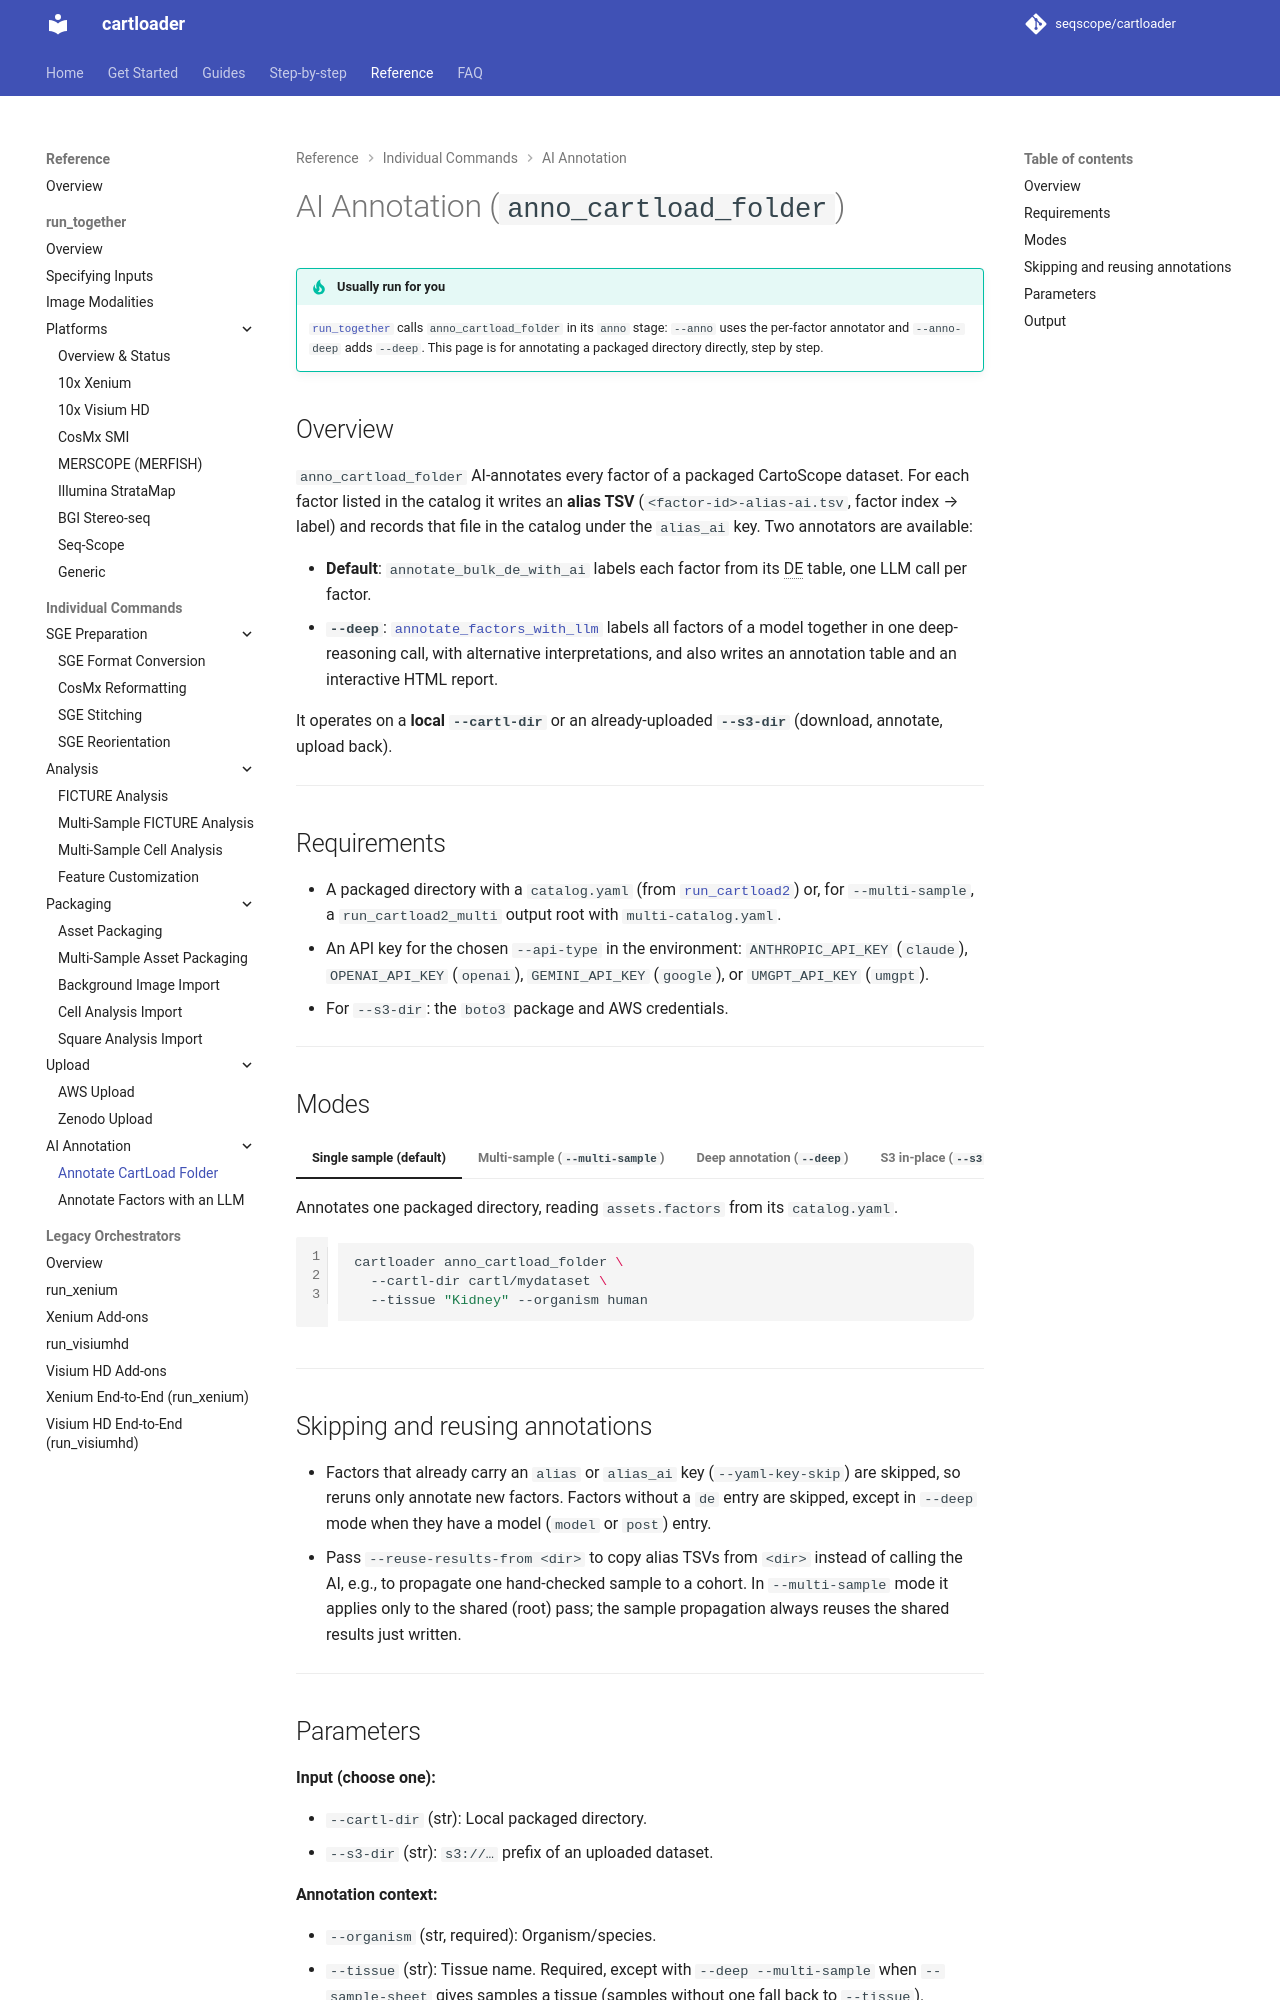

repository: seqscope/cartloader · page: reference/anno_cartload_folder/index.html · generator: mkdocs

# AI Annotation (`anno_cartload_folder`)

## Overview

`anno_cartload_folder` AI-annotates every factor of a packaged CartoScope dataset. For each factor listed in the catalog it (a) calls [`annotate_bulk_de_with_ai`](#) on the factor's DE table to produce a per-factor **alias TSV** (`<factor_id>-alias-ai.tsv`), and (b) records that alias file in the catalog under the `alias_ai` key. It operates either on a **local `--cartl-dir`** or an already-uploaded **`--s3-dir`** (downloading, annotating, and re-uploading).

The [`run_together`](./run_together.md) `--anno` stage invokes this script; you can also run it standalone on a packaged directory.

---
## Modes

=== "Single sample (default)"

    Annotates one packaged directory. The catalog is either a per-sample `catalog.yaml` (`assets.factors: [...]` list) or any top-level `factors: {…}` map.

    ```bash
    cartloader anno_cartload_folder \
      --cartl-dir cartl/mydataset \
      --tissue "Kidney" --organism human
    ```

=== "Multi-sample (`--multi-sample`)"

    Annotates the **shared** factors of a joint run **once** at the `cartl/` root (using the `multi-catalog.yaml` written by [`run_cartload2_multi`](./run_cartload2_multi.md)), then **propagates** each shared alias TSV into every sample sub-folder listed in `samples:`. Sub-folders reuse the shared results (via `--reuse-results-from`), so a factor is annotated at most once for the whole cohort and every sample's `catalog.yaml` ends up pointing at a matching alias file.

    ```bash
    cartloader anno_cartload_folder \
      --cartl-dir cartl \
      --multi-sample \
      --tissue "Kidney" --organism human
    ```

    Factor IDs are normalized (`t12_f48` → `t12-f48`) when naming alias files, so a shared alias matches the per-sample factor id in each `<multi_id>-<sample_id>/catalog.yaml`.

=== "S3 in-place (`--s3-dir`)"

    Downloads the catalog (and the per-factor DE files that need annotation), annotates locally, and uploads the alias TSVs and the updated catalog back to S3. Uses `boto3`; upload uses `--profile`.

    ```bash
    cartloader anno_cartload_folder \
      --s3-dir s3://cartostore/data/batch=2026_07/mycollection/mydataset \
      --tissue "Kidney" --organism human --profile cartostore
    ```

---
